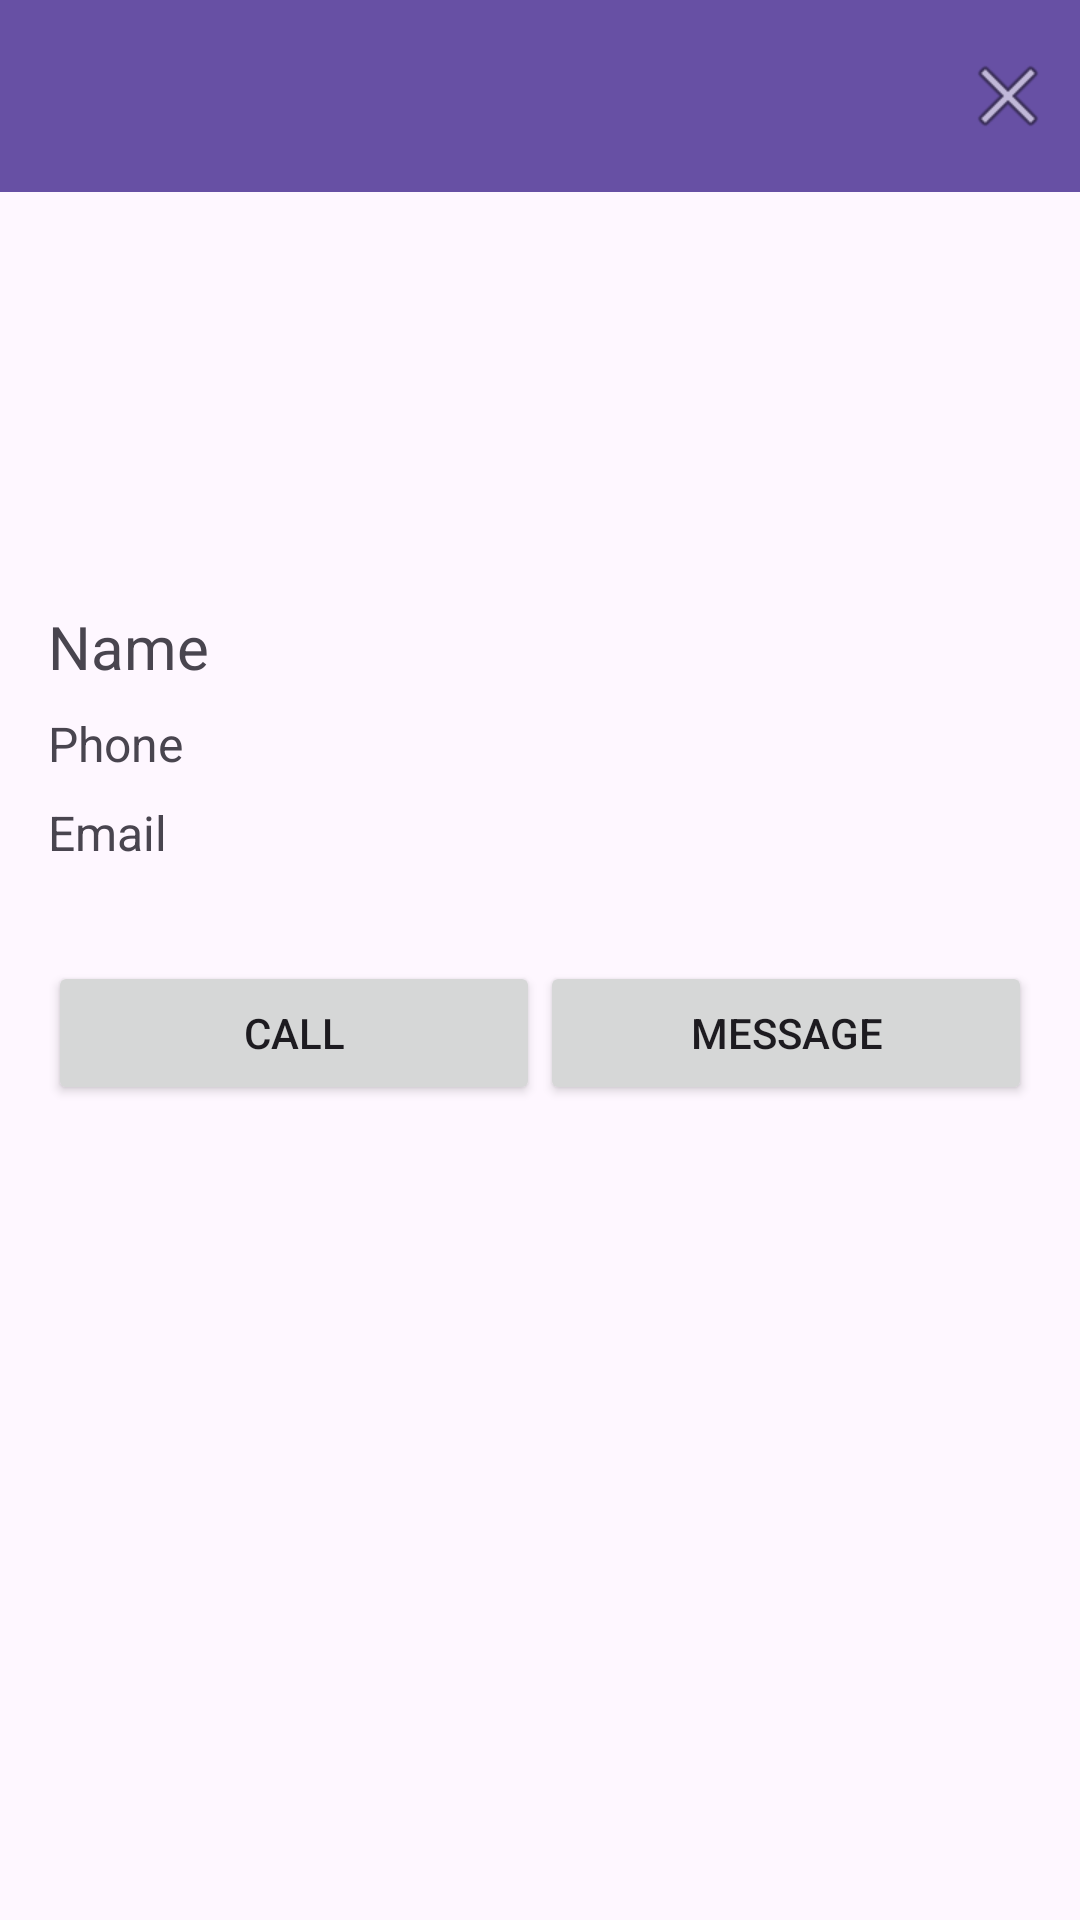

Write the Android layout XML for this screen, with the resource values it uses.
<!-- AndroidManifest.xml: application theme Theme.Contacts_App -->
<!-- res/layout/activity_contact_details.xml -->
<androidx.coordinatorlayout.widget.CoordinatorLayout
    xmlns:android="http://schemas.android.com/apk/res/android"
    android:layout_width="match_parent"
    android:layout_height="match_parent">

    <com.google.android.material.appbar.AppBarLayout
        android:layout_width="match_parent"
        android:layout_height="wrap_content">

        <androidx.appcompat.widget.Toolbar
            android:id="@+id/toolbar"
            android:layout_width="match_parent"
            android:layout_height="?attr/actionBarSize"
            android:background="?attr/colorPrimary"
            android:theme="@style/ThemeOverlay.AppCompat.Dark.ActionBar"
            android:elevation="4dp">

            <ImageView
                android:id="@+id/btnClose"
                android:layout_width="wrap_content"
                android:layout_height="wrap_content"
                android:layout_gravity="end"
                android:padding="8dp"
                android:src="@android:drawable/ic_menu_close_clear_cancel"
                android:contentDescription="Close" />
        </androidx.appcompat.widget.Toolbar>
    </com.google.android.material.appbar.AppBarLayout>

    <LinearLayout
        android:layout_width="match_parent"
        android:layout_height="match_parent"
        android:orientation="vertical"
        android:padding="16dp">

        <ImageView
            android:id="@+id/imageView"
            android:layout_width="120dp"
            android:layout_height="120dp"
            android:layout_gravity="center_horizontal"
            android:layout_marginTop="50dp"
            android:contentDescription="Contact Image"
            android:src="@drawable/placeholder" />

        <TextView
            android:id="@+id/tvName"
            android:layout_width="match_parent"
            android:layout_height="wrap_content"
            android:text="Name"
            android:textSize="20sp"
            android:layout_marginTop="16dp"
            android:layout_marginBottom="8dp" />

        <TextView
            android:id="@+id/tvPhone"
            android:layout_width="match_parent"
            android:layout_height="wrap_content"
            android:text="Phone"
            android:textSize="16sp"
            android:layout_marginBottom="8dp" />

        <TextView
            android:id="@+id/tvEmail"
            android:layout_width="match_parent"
            android:layout_height="wrap_content"
            android:text="Email"
            android:textSize="16sp"
            android:layout_marginBottom="16dp" />

        <LinearLayout
            android:layout_width="match_parent"
            android:layout_height="wrap_content"
            android:orientation="horizontal"
            android:layout_marginTop="16dp">

            <Button
                android:id="@+id/btnCall"
                android:layout_width="0dp"
                android:layout_height="wrap_content"
                android:layout_weight="1"
                android:text="Call" />

            <Button
                android:id="@+id/btnMessage"
                android:layout_width="0dp"
                android:layout_height="wrap_content"
                android:layout_weight="1"
                android:text="Message" />
        </LinearLayout>
    </LinearLayout>
</androidx.coordinatorlayout.widget.CoordinatorLayout>
<!-- resources referenced by this layout -->
<resources>
  <style name="Theme.Contacts_App" parent="Base.Theme.Contacts_App" />
  <style name="Base.Theme.Contacts_App" parent="Theme.Material3.DayNight.NoActionBar">
          
          
      </style>
</resources>
